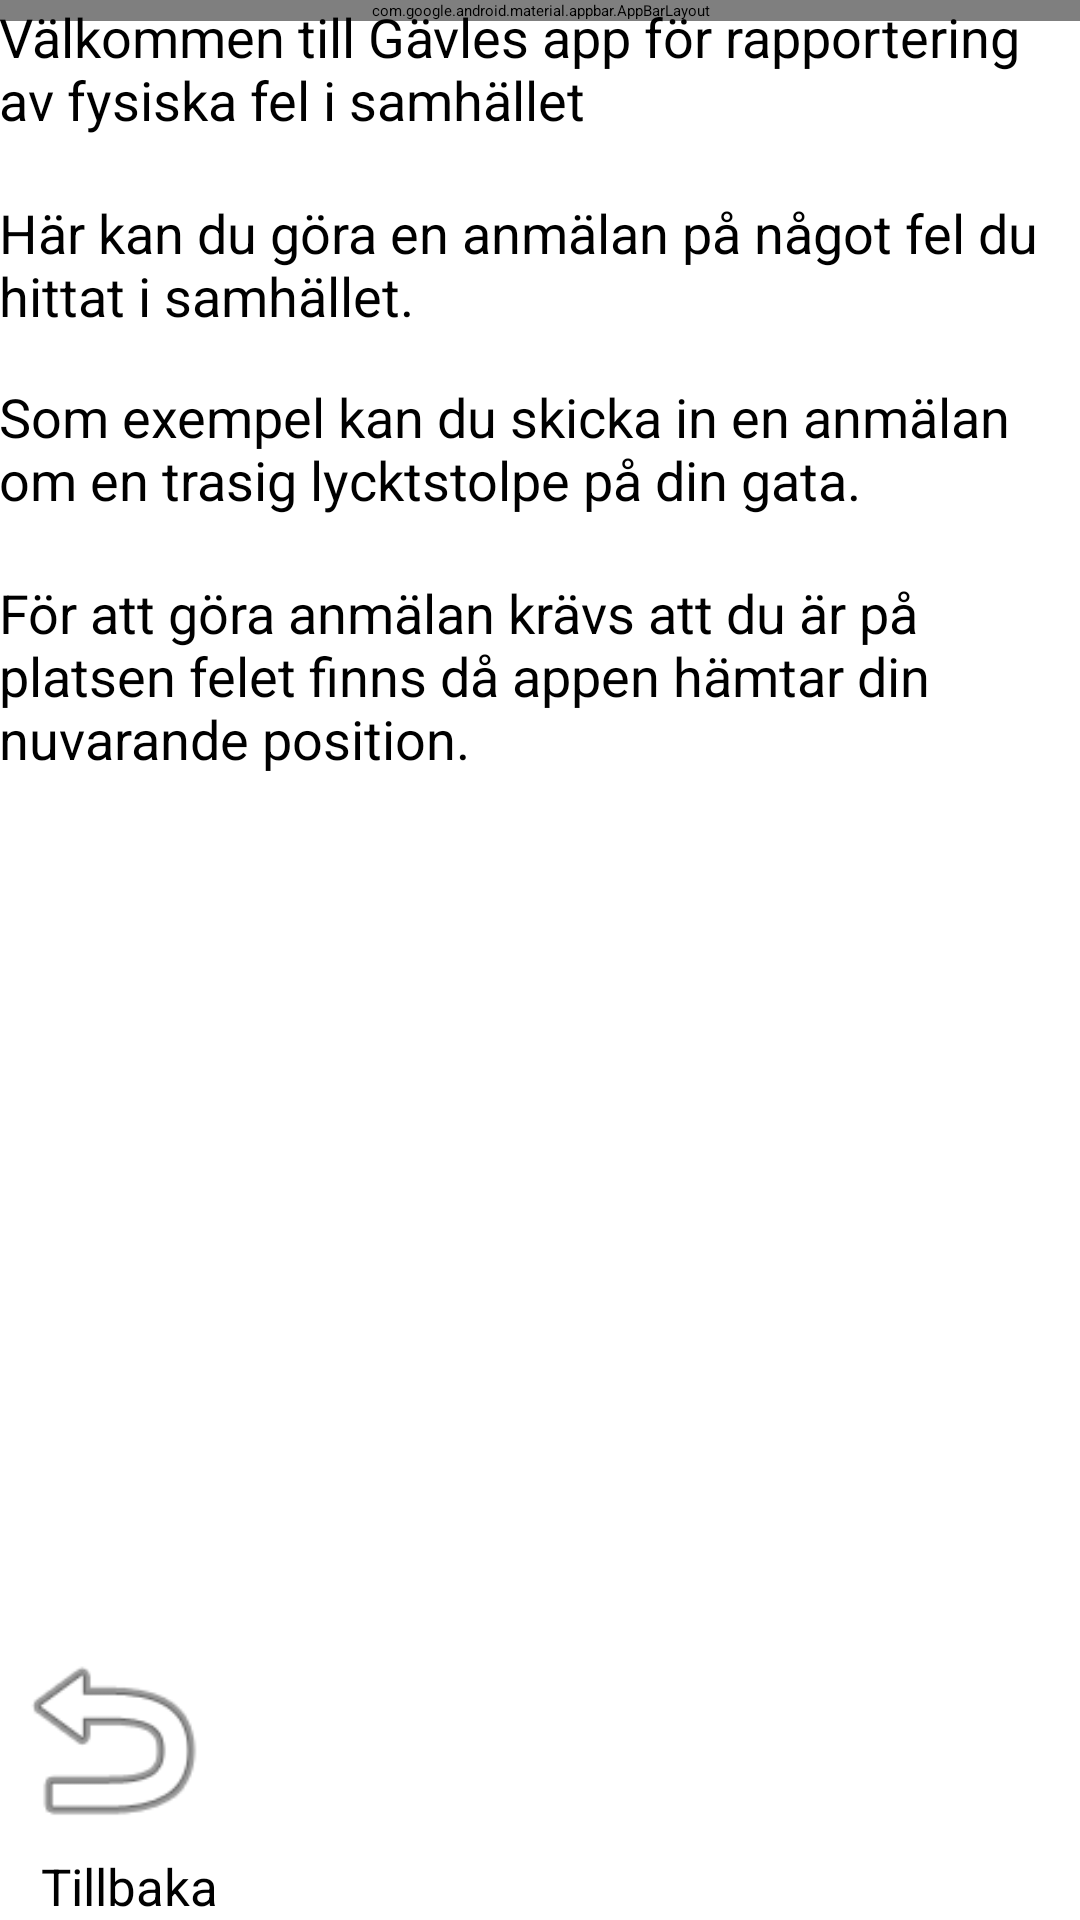

The Android layout XML behind this screen, and the referenced resources:
<!-- AndroidManifest.xml: activity theme AppTheme.NoActionBar -->
<!-- res/layout/activity_help.xml -->
<?xml version="1.0" encoding="utf-8"?>
<android.support.design.widget.CoordinatorLayout xmlns:android="http://schemas.android.com/apk/res/android"
xmlns:app="http://schemas.android.com/apk/res-auto"
xmlns:tools="http://schemas.android.com/tools"
android:layout_width="match_parent"
android:layout_height="match_parent"
android:fitsSystemWindows="true"
tools:context="com.example.grand.geo_application.HelpActivity">

<android.support.design.widget.AppBarLayout
    android:layout_width="match_parent"
    android:layout_height="wrap_content"
    android:theme="@style/AppTheme.AppBarOverlay">

    <android.support.v7.widget.Toolbar
        android:id="@+id/toolbar"
        android:layout_width="match_parent"
        android:layout_height="?attr/actionBarSize"
        android:background="#A7DBD8"
        app:popupTheme="@style/AppTheme.PopupOverlay"
        app:title=" " />

</android.support.design.widget.AppBarLayout>

<include layout="@layout/content_help" />

</android.support.design.widget.CoordinatorLayout>
<!-- res/layout/content_help.xml (included above) -->
<?xml version="1.0" encoding="utf-8"?>
<RelativeLayout xmlns:android="http://schemas.android.com/apk/res/android"
    xmlns:app="http://schemas.android.com/apk/res-auto"
    xmlns:tools="http://schemas.android.com/tools"
    android:id="@+id/content_help"
    android:layout_width="match_parent"
    android:layout_height="match_parent"
    android:paddingBottom="@dimen/activity_vertical_margin"
    android:paddingLeft="@dimen/activity_horizontal_margin"
    android:paddingRight="@dimen/activity_horizontal_margin"
    android:paddingTop="@dimen/activity_vertical_margin"
    app:layout_behavior="@string/appbar_scrolling_view_behavior"
    tools:context="com.example.grand.geo_application.HelpActivity"
    tools:showIn="@layout/activity_help">

    <TextView
        android:text="Tillbaka"
        android:layout_width="wrap_content"
        android:layout_height="wrap_content"
        android:id="@+id/textView22"
        android:textSize="17dp"
        android:layout_alignParentBottom="true"
        android:layout_alignParentStart="true"
        android:layout_marginStart="14dp"
        android:layout_alignEnd="@+id/button8" />

    <TextView
        android:text="Välkommen till Gävles app för rapportering av fysiska fel i samhället"
        android:layout_width="wrap_content"
        android:layout_height="wrap_content"
        android:layout_alignParentTop="true"
        android:layout_centerHorizontal="true"
        android:id="@+id/textView10"
        android:textColor="@android:color/background_dark"
        android:textSize="18sp" />

    <TextView
        android:text="Här kan du göra en anmälan på något fel du hittat i samhället."
        android:layout_width="wrap_content"
        android:layout_height="wrap_content"
        android:layout_below="@+id/textView10"
        android:layout_centerHorizontal="true"
        android:layout_marginTop="20dp"
        android:id="@+id/textView12"
        android:textColor="@android:color/background_dark"
        android:textSize="18sp" />

    <TextView
        android:text="Som exempel kan du skicka in en anmälan om en trasig lycktstolpe på din gata. "
        android:layout_width="wrap_content"
        android:layout_height="wrap_content"
        android:id="@+id/textView20"
        android:textSize="18sp"
        android:textColor="@android:color/background_dark"
        android:layout_marginTop="16dp"
        android:layout_below="@+id/textView12"
        android:layout_alignParentStart="true" />

    <TextView
        android:text="För att göra anmälan krävs att du är på platsen felet finns då appen hämtar din nuvarande position."
        android:layout_width="wrap_content"
        android:layout_height="wrap_content"
        android:layout_marginTop="20dp"
        android:id="@+id/textView21"
        android:textSize="18sp"
        android:textColor="@android:color/background_dark"
        android:layout_below="@+id/textView20"
        android:layout_alignParentStart="true" />

    <Button
        android:layout_width="75dp"
        android:layout_height="75dp"
        android:id="@+id/button4"
        android:background="@android:drawable/ic_menu_revert"
        android:onClick="exit"
        android:layout_above="@+id/textView22"
        android:layout_alignParentStart="true" />

</RelativeLayout>
<!-- resources referenced by this layout -->
<resources>
  <style name="AppTheme.AppBarOverlay" parent="ThemeOverlay.AppCompat.Dark.ActionBar" />
  <style name="AppTheme.PopupOverlay" parent="ThemeOverlay.AppCompat.Light" />
</resources>
